Image classification data set "dataset" (EnzoIkeda/Images_Classifier on GitHub). Class labels (5): baralho, caneta, moeda, pilha, piramide.

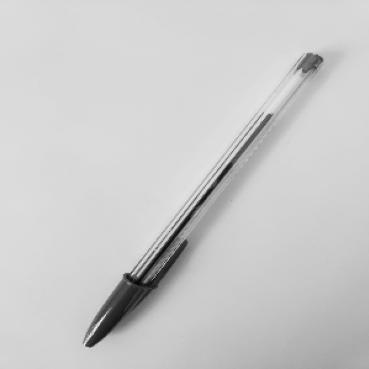
Label: caneta

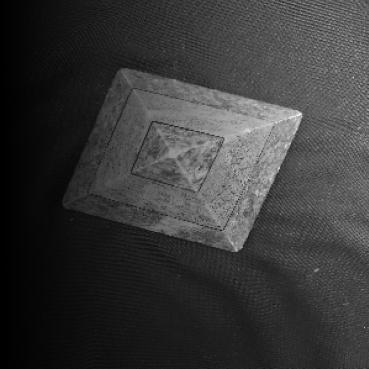
Label: piramide

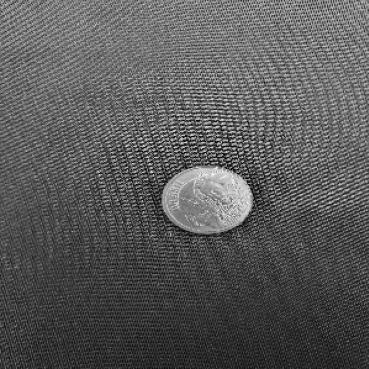
Label: moeda

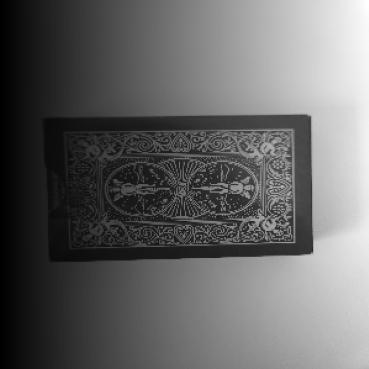
Label: baralho

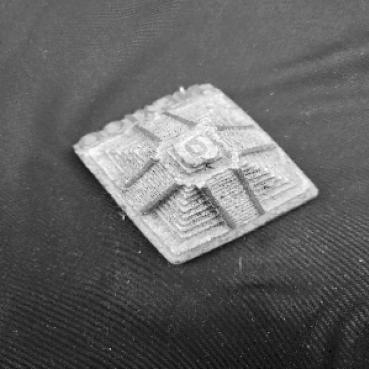
Label: piramide

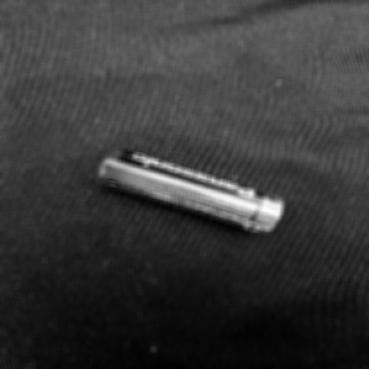
Label: pilha
